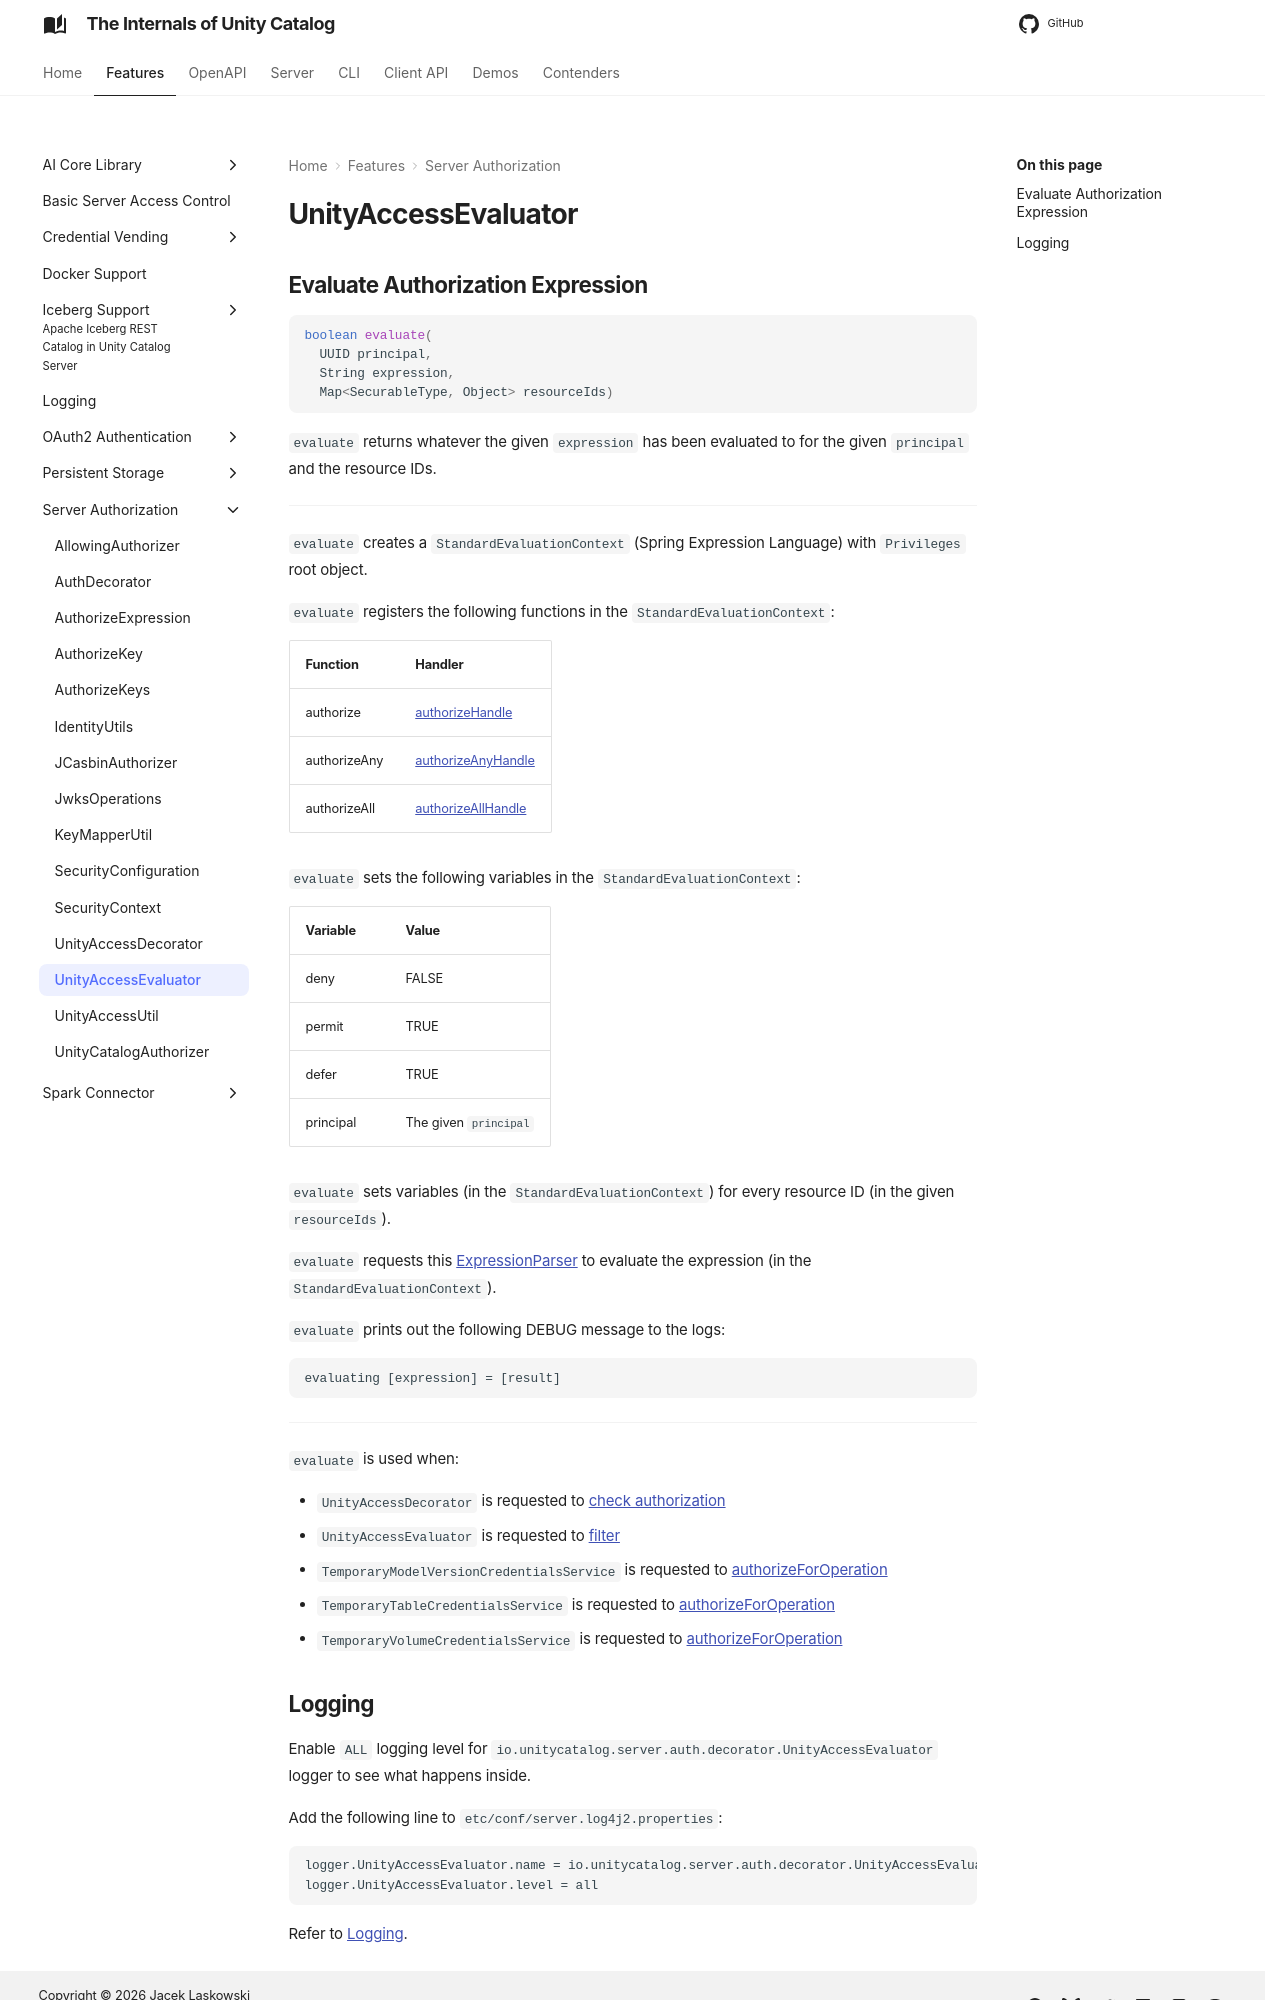

repository: japila-books/unity-catalog-internals · page: server-authorization/UnityAccessEvaluator/index.html · generator: mkdocs

# UnityAccessEvaluator

## Evaluate Authorization Expression { #evaluate }

```java
boolean evaluate(
  UUID principal,
  String expression,
  Map<SecurableType, Object> resourceIds)
```

`evaluate` returns whatever the given `expression` has been evaluated to for the given `principal` and the resource IDs.

---

`evaluate` creates a `StandardEvaluationContext` (Spring Expression Language) with `Privileges` root object.

`evaluate` registers the following functions in the `StandardEvaluationContext`:

Function | Handler
-|-
authorize | [authorizeHandle](UnityCatalogAuthorizer.md#authorize)
authorizeAny | [authorizeAnyHandle](UnityCatalogAuthorizer.md#authorizeAny)
authorizeAll | [authorizeAllHandle](UnityCatalogAuthorizer.md#authorizeAll)

`evaluate` sets the following variables in the `StandardEvaluationContext`:

Variable | Value
-|-
 deny | FALSE
 permit | TRUE
 defer | TRUE
 principal | The given `principal`

`evaluate` sets variables (in the `StandardEvaluationContext`) for every resource ID (in the given `resourceIds`).

`evaluate` requests this [ExpressionParser](#parser) to evaluate the expression (in the `StandardEvaluationContext`).

`evaluate` prints out the following DEBUG message to the logs:

```text
evaluating [expression] = [result]
```

---

`evaluate` is used when:

* `UnityAccessDecorator` is requested to [check authorization](UnityAccessDecorator.md#checkAuthorization)
* `UnityAccessEvaluator` is requested to [filter](#filter)
* `TemporaryModelVersionCredentialsService` is requested to [authorizeForOperation](../server/TemporaryModelVersionCredentialsService.md#authorizeForOperation)
* `TemporaryTableCredentialsService` is requested to [authorizeForOperation](../server/TemporaryTableCredentialsService.md#authorizeForOperation)
* `TemporaryVolumeCredentialsService` is requested to [authorizeForOperation](../server/TemporaryVolumeCredentialsService.md#authorizeForOperation)
